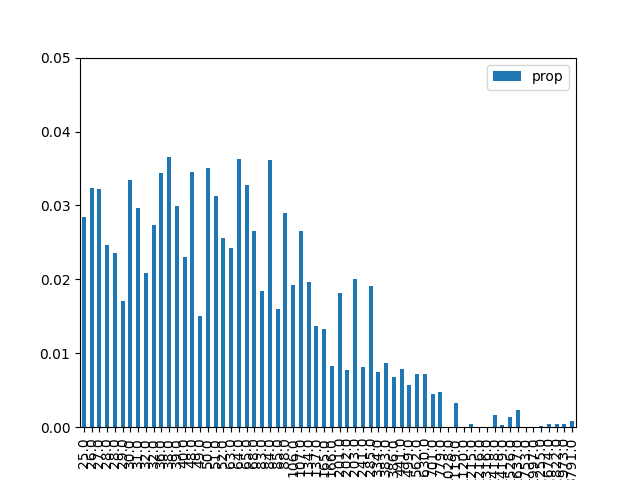

The file beside this chart, header and first rows:
, result, prop, energy
1, 000001, 0.02845, 25.0
9, 001001, 0.03238, 26.0
18, 010010, 0.03219, 27.0
26, 011010, 0.02458, 28.0
38, 100110, 0.02359, 28.0
29, 011101, 0.01707, 29.0
5, 000101, 0.03342, 30.0
33, 100001, 0.02964, 31.0
42, 101010, 0.02083, 32.0
22, 010110, 0.02732, 32.0
20, 010100, 0.03437, 36.0
6, 000110, 0.03649, 38.0
34, 100010, 0.02997, 39.0
41, 101001, 0.02307, 40.0
24, 011000, 0.03449, 48.0
45, 101101, 0.01505, 49.0
10, 001010, 0.03504, 50.0
17, 010001, 0.03134, 51.0
37, 100101, 0.02563, 52.0
16, 010000, 0.02424, 63.0
36, 100100, 0.03633, 64.0
2, 000010, 0.03272, 65.0
25, 011001, 0.02652, 68.0
13, 001101, 0.01837, 83.0
40, 101000, 0.03617, 84.0
30, 011110, 0.01598, 85.0
21, 010101, 0.02897, 88.0
4, 000100, 0.01929, 106.0
32, 100000, 0.02653, 107.0
8, 001000, 0.01971, 134.0
46, 101110, 0.01366, 137.0
0, 000000, 0.01328, 165.0
53, 110101, 0.008332, 166.0
28, 011100, 0.01815, 201.0
57, 111001, 0.00777, 202.0
14, 001110, 0.02001, 203.0
49, 110001, 0.008091, 241.0
44, 101100, 0.01911, 285.0
54, 110110, 0.00744, 334.0
12, 001100, 0.008656, 383.0
58, 111010, 0.006747, 386.0
50, 110010, 0.007904, 441.0
61, 111101, 0.00569, 499.0
52, 110100, 0.007212, 562.0
56, 111000, 0.007152, 630.0
48, 110000, 0.004451, 701.0
62, 111110, 0.00476, 779.0
23, 010111, 4.464369016517272e-05, 1028
60, 111100, 0.003298, 1119
27, 011011, 1.2007774897178627e-05, 1120
19, 010011, 0.0004344, 1215
39, 100111, 1.15542016484271e-07, 1216
43, 101011, 1.6456893765965696e-05, 1316
7, 000111, 0.001583, 1418
35, 100011, 0.0003142, 1419
11, 001011, 0.001327, 1526
3, 000011, 0.00233, 1637
31, 011111, 5.720397077647327e-05, 1753
47, 101111, 8.28470484364488e-05, 1997
15, 001111, 0.0002155, 2255
... 4 more rows
